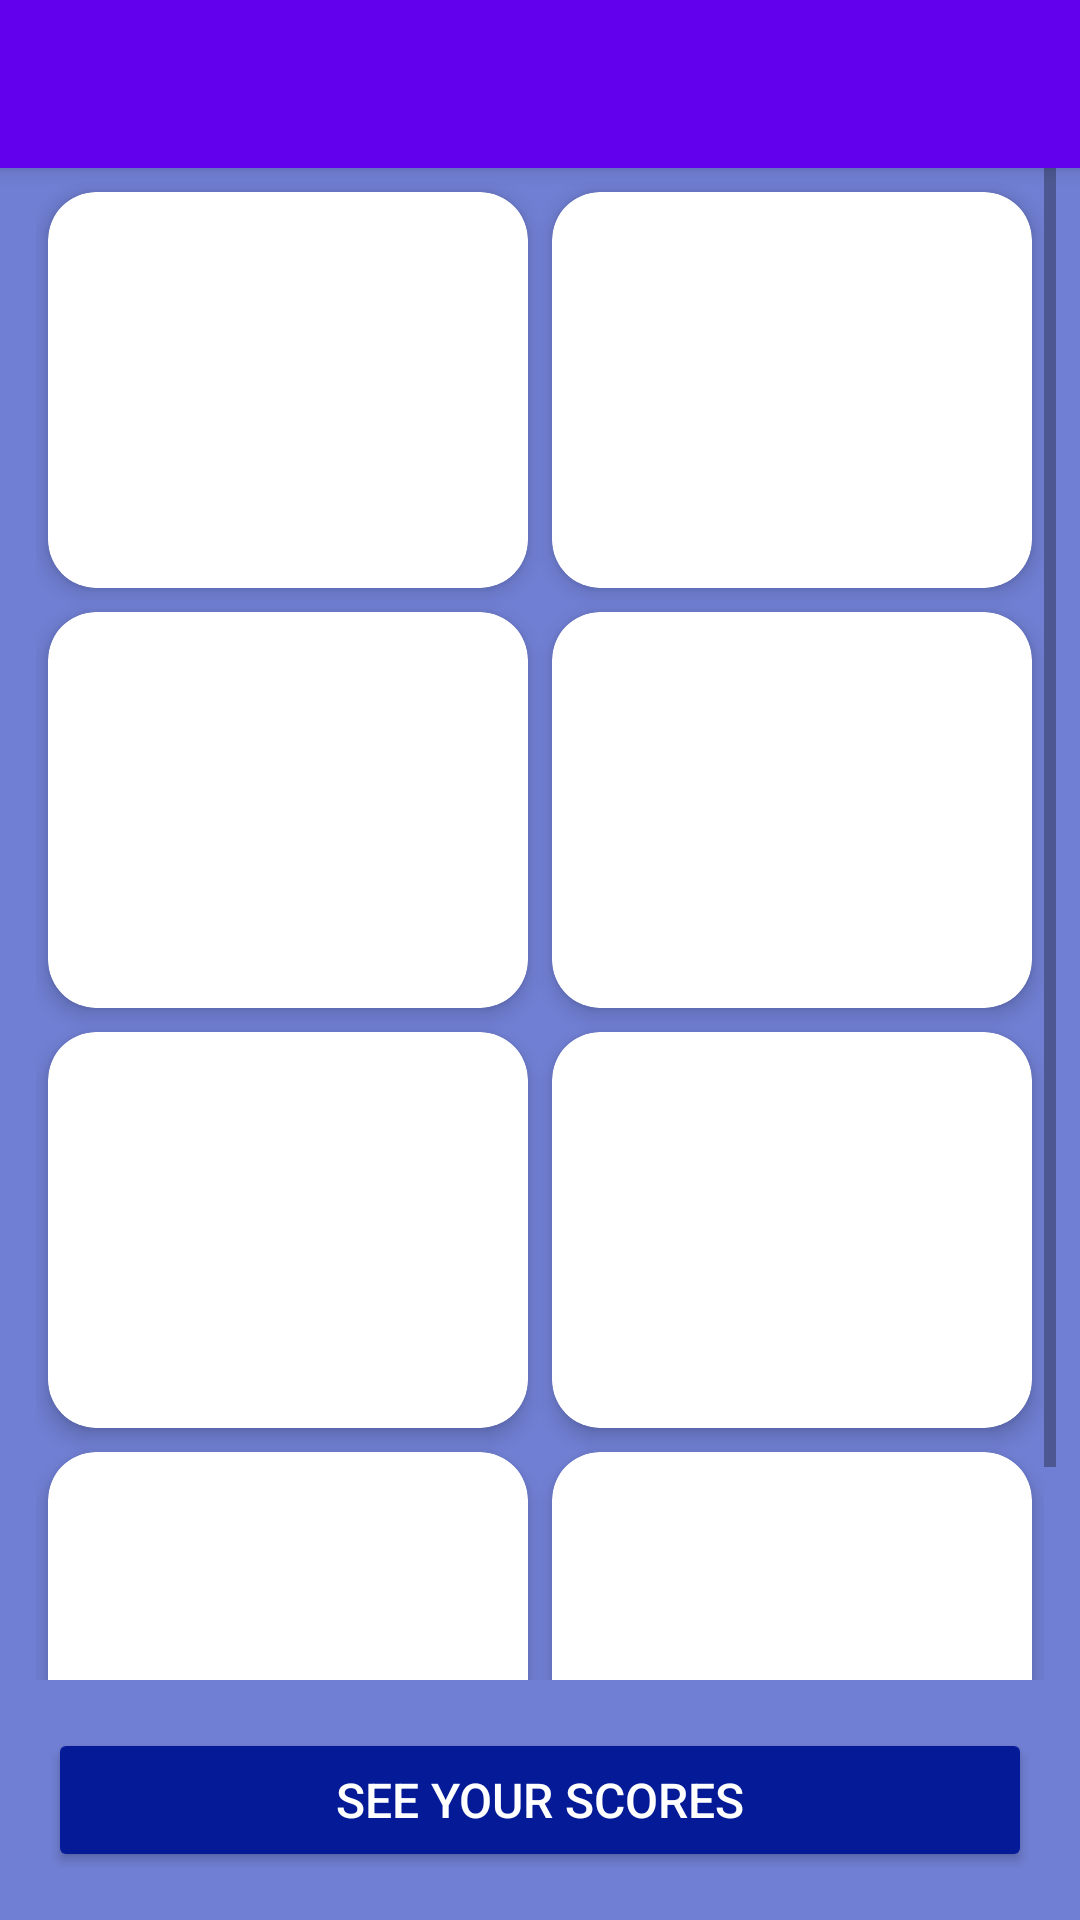

Produce the Android XML layout that renders to this screen, including the resource entries it uses.
<!-- AndroidManifest.xml: application theme Theme.Quickbank -->
<!-- res/layout/activity_category.xml -->
<?xml version="1.0" encoding="utf-8"?>
<RelativeLayout xmlns:android="http://schemas.android.com/apk/res/android"
    xmlns:app="http://schemas.android.com/apk/res-auto"
    xmlns:tools="http://schemas.android.com/tools"
    android:layout_width="match_parent"
    android:layout_height="match_parent"
    android:background="@drawable/background_category_activity"
    tools:context=".CategoryActivity">

    <androidx.appcompat.widget.Toolbar
        android:id="@+id/toolbar"
        android:layout_width="match_parent"
        android:layout_height="?attr/actionBarSize"
        android:background="?attr/colorPrimary"
        android:elevation="4dp"

        android:theme="@style/ThemeOverlay.AppCompat.Dark.ActionBar"
        app:popupTheme="@style/Theme.Quickbank.PopupOverlay"/>

    


    <Button
        android:id="@+id/see_scores_button"
        android:layout_width="match_parent"
        android:layout_height="wrap_content"
        android:layout_alignParentBottom="true"
        android:layout_margin="16dp"
        android:text="See Your Scores"
        android:textColor="@color/white"
        android:padding="12dp"
        android:textSize="16sp"
        android:backgroundTint="#041A97" />




    
    <ScrollView
        android:layout_width="match_parent"
        android:layout_height="match_parent"
        android:layout_below="@+id/toolbar"
        android:layout_above="@id/see_scores_button"
        android:clipToPadding="false"
        android:paddingHorizontal="8dp"
        android:paddingBottom="16dp">

        <GridLayout
            android:layout_width="match_parent"
            android:layout_height="wrap_content"
            android:alignmentMode="alignMargins"
            android:columnCount="2"
            android:padding="4dp"
            android:useDefaultMargins="true">  


            
            <include
                android:id="@+id/card_math"
                layout="@layout/category_card_item"
                android:layout_width="0dp"
                android:layout_height="wrap_content"
                android:layout_columnWeight="1" />

            
            <include
                android:id="@+id/card_english"
                layout="@layout/category_card_item"
                android:layout_width="0dp"
                android:layout_height="wrap_content"
                android:layout_columnWeight="1" />

            
            <include
                android:id="@+id/card_computer"
                layout="@layout/category_card_item"
                android:layout_width="0dp"
                android:layout_height="wrap_content"
                android:layout_columnWeight="1" />

            
            <include
                android:id="@+id/card_reasoning"
                layout="@layout/category_card_item"
                android:layout_width="0dp"
                android:layout_height="wrap_content"
                android:layout_columnWeight="1" />

            <include
                android:id="@+id/card_science"
                layout="@layout/category_card_item"
                android:layout_width="0dp"
                android:layout_height="wrap_content"
                android:layout_columnWeight="1" />

            <include
                android:id="@+id/card_web"
                layout="@layout/category_card_item"
                android:layout_width="0dp"
                android:layout_height="wrap_content"
                android:layout_columnWeight="1" />

            <include
                android:id="@+id/card_data_analyst"
                layout="@layout/category_card_item"
                android:layout_width="0dp"
                android:layout_height="wrap_content"
                android:layout_columnWeight="1" />

            <include
                android:id="@+id/card_data_science"
                layout="@layout/category_card_item"
                android:layout_width="0dp"
                android:layout_height="wrap_content"
                android:layout_columnWeight="1" />

        </GridLayout>
    </ScrollView>

</RelativeLayout>
<!-- res/layout/category_card_item.xml (included above) -->
<androidx.cardview.widget.CardView xmlns:android="http://schemas.android.com/apk/res/android"
    xmlns:app="http://schemas.android.com/apk/res-auto"
    xmlns:tools="http://schemas.android.com/tools"
    android:layout_width="match_parent"
    android:layout_height="120dp"
    android:clickable="true"
    android:focusable="true"
    android:foreground="?android:attr/selectableItemBackground"
    app:cardCornerRadius="16dp"
    app:cardElevation="4dp">

    <RelativeLayout
        android:layout_width="match_parent"
        android:layout_height="match_parent">

        <ImageView
            android:id="@+id/card_icon"
            android:layout_width="100dp"
            android:layout_height="100dp"
            android:layout_alignParentTop="true"
            android:layout_alignParentEnd="true"
            android:layout_margin="16dp"
            android:alpha="0.3"
            tools:src="@drawable/ic_math" />

        <TextView
            android:id="@+id/card_title"
            android:layout_width="wrap_content"
            android:layout_height="wrap_content"
            android:layout_alignParentBottom="true"
            android:layout_alignParentStart="true"
            android:layout_margin="12dp"
            android:textColor="@color/white"
            android:textSize="20sp"
            android:textStyle="bold"
            tools:text="Math" />

    </RelativeLayout>

</androidx.cardview.widget.CardView>
<!-- resources referenced by this layout -->
<resources>
  <color name="white">#FFFFFFFF</color>
  <!-- drawable background_category_activity (drawable) -->
  <?xml version="1.0" encoding="utf-8"?>
  <layer-list xmlns:android="http://schemas.android.com/apk/res/android">
  
      
      <item>
          <shape android:shape="rectangle">
              <solid android:color="#707FD3" />
          </shape>
      </item>
  
      
      <item
          android:drawable="@drawable/ic_category_view_bg"
          android:width="24dp"
          android:height="24dp"
          android:gravity="top|end"
          android:top="-40dp"
          android:start="-10dp">
      </item>
  
  </layer-list>
  <!-- drawable ic_math (drawable) -->
  <vector xmlns:android="http://schemas.android.com/apk/res/android" android:height="48dp" android:tint="@color/white" android:viewportHeight="24" android:viewportWidth="24" android:width="48dp">
        
      <path android:fillColor="@color/white" android:pathData="M19,3H5C3.9,3 3,3.9 3,5v14c0,1.1 0.9,2 2,2h14c1.1,0 2,-0.9 2,-2V5C21,3.9 20.1,3 19,3zM13.03,7.06L14.09,6l1.41,1.41L16.91,6l1.06,1.06l-1.41,1.41l1.41,1.41l-1.06,1.06L15.5,9.54l-1.41,1.41l-1.06,-1.06l1.41,-1.41L13.03,7.06zM6.25,7.72h5v1.5h-5V7.72zM11.5,16h-2v2H8v-2H6v-1.5h2v-2h1.5v2h2V16zM18,17.25h-5v-1.5h5V17.25zM18,14.75h-5v-1.5h5V14.75z"/>
      
  </vector>
  <style name="Theme.Quickbank.PopupOverlay" parent="ThemeOverlay.AppCompat.Light" />
  <style name="Theme.Quickbank" parent="Base.Theme.Quickbank" />
  <!-- drawable ic_category_view_bg (drawable) -->
  <vector xmlns:android="http://schemas.android.com/apk/res/android" android:height="24dp" android:tint="#E1BE12" android:viewportHeight="960" android:viewportWidth="960" android:width="24dp">
        
      <path android:fillColor="@android:color/white" android:pathData="M200,760L280,760L280,680L200,680L200,760Q200,760 200,760Q200,760 200,760ZM360,760L440,760L440,680L360,680L360,760ZM520,760L600,760L600,680L520,680L520,760ZM680,760L760,760Q760,760 760,760Q760,760 760,760L760,680L680,680L680,760ZM200,280L280,280L280,200L200,200Q200,200 200,200Q200,200 200,200L200,280ZM200,440L280,440L280,360L200,360L200,440ZM200,600L280,600L280,520L200,520L200,600ZM360,280L440,280L440,200L360,200L360,280ZM360,440L440,440L440,360L360,360L360,440ZM360,600L440,600L440,520L360,520L360,600ZM520,280L600,280L600,200L520,200L520,280ZM520,440L600,440L600,360L520,360L520,440ZM520,600L600,600L600,520L520,520L520,600ZM680,280L760,280L760,200Q760,200 760,200Q760,200 760,200L680,200L680,280ZM680,440L760,440L760,360L680,360L680,440ZM680,600L760,600L760,520L680,520L680,600ZM200,840Q167,840 143.5,816.5Q120,793 120,760L120,200Q120,167 143.5,143.5Q167,120 200,120L760,120Q793,120 816.5,143.5Q840,167 840,200L840,760Q840,793 816.5,816.5Q793,840 760,840L200,840Z"/>
      
  </vector>
  <style name="Base.Theme.Quickbank" parent="Theme.MaterialComponents.DayNight.NoActionBar">
          
          <item name="colorPrimary">@color/purple_500</item>
          <item name="colorPrimaryVariant">@color/purple_700</item>
          <item name="colorOnPrimary">@color/white</item>
          
          
      </style>
  <color name="purple_500">#FF6200EE</color>
  <color name="purple_700">#FF3700B3</color>
</resources>
